Run: headless pygame with SDL's dummy video driver; simulated clock (each Clock.tick advances the game by its frame time, no real sleeping); random seed 0; keys injected as events and as key.get_pressed() state; mouse plan: one left click at the window centre at the start of phase 2, then a move to the lower-right quarter at the start of phase 3.
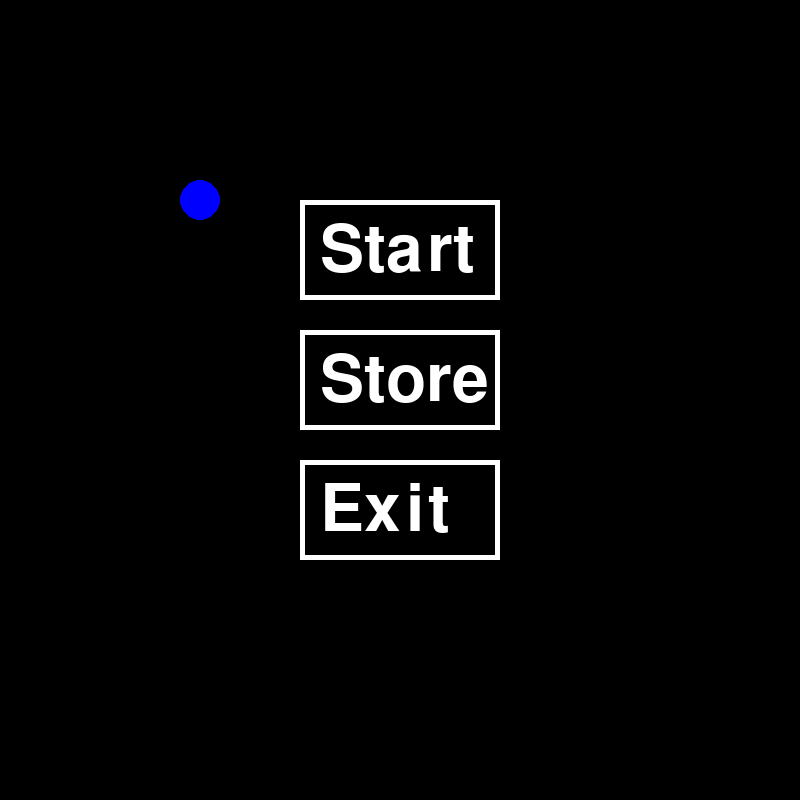
Frame 1 of 4 · flips 1–60 · no input
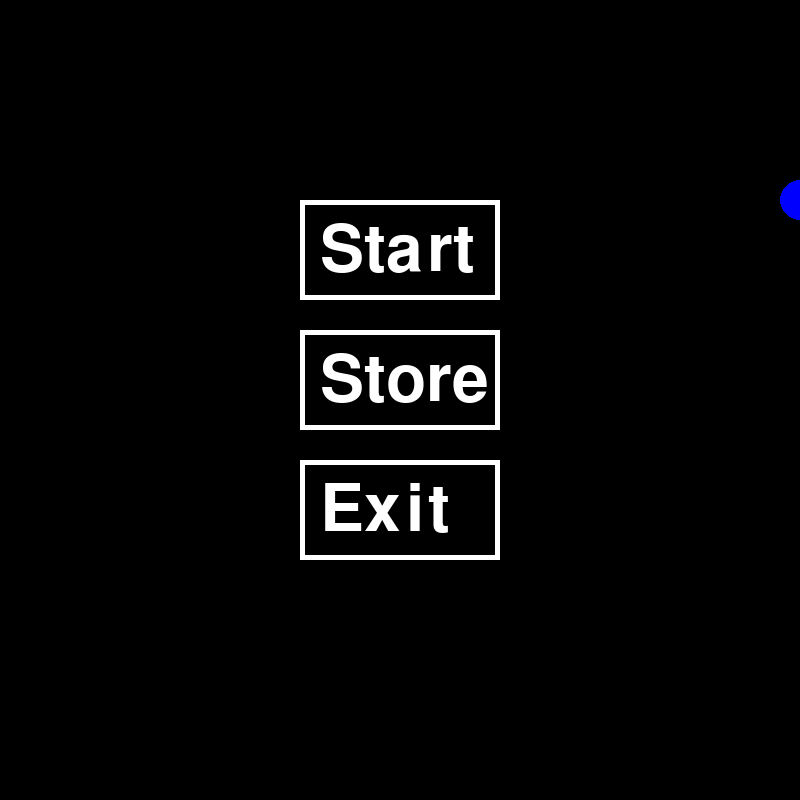
Frame 2 of 4 · flips 61–180 · clicked the window centre · tapped SPACE, RETURN · held RIGHT (→), D
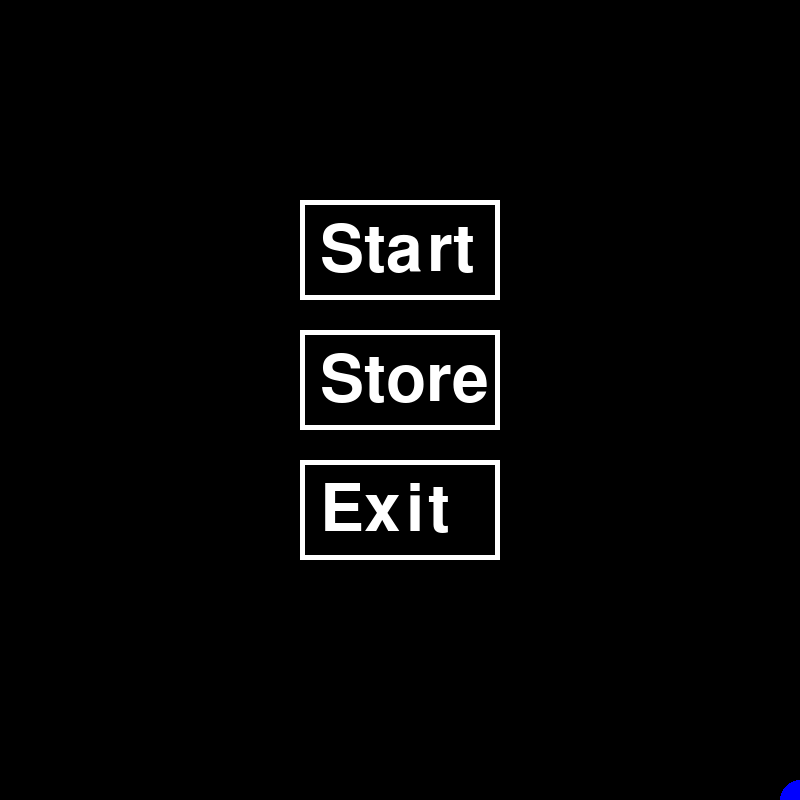
Frame 3 of 4 · flips 181–300 · moved the mouse to the lower-right quarter · held DOWN (↓), S
Frame 4 of 4 · flips 301–420 · held LEFT (←), A, UP (↑), W · screen same as frame 1, image omitted

The pygame program that drew these frames:

import pygame
import math
import random


class Button:
    def __init__(self, text, size, left_up_pos):
        self.text = text
        self.size = size
        self.position = left_up_pos

    def render(self, screen):
        pygame.draw.rect(screen, "white", (self.position[0], self.position[1], self.size[0], self.size[1]), width=5)
        font = pygame.font.SysFont(None, 96)
        img = font.render(self.text, True, "white")
        screen.blit(img, (self.position[0] + 20, self.position[1] + 18))

class info_bar:
    def __init__(self, entity, size, left_up_pos):
        self.entity = entity
        self.size = size
        self.position = left_up_pos

    def render(self, screen):
        if self.entity == boss:
            health_lenth = 494 *  boss.boss_health / 500
            pygame.draw.rect(screen, "white", (self.position[0], self.position[1], self.size[0], self.size[1]), width=3)
            pygame.draw.rect(screen, "white", (self.position[0] + 3, self.position[1] + 3, health_lenth, self.size[1] - 6), width=0)

        if self.entity == player:
            health_lenth = 94 *  player.player_health / 45
            pygame.draw.rect(screen, "white", (self.position[0], self.position[1], self.size[0], self.size[1]), width=3)
            pygame.draw.rect(screen, "white", (self.position[0] + 3, self.position[1] + 3, health_lenth, self.size[1] - 6), width=0)


class Player:
    def __init__(self, player_coords):
        self.homing = False
        self.player_coords = player_coords
        self.movement_speed = [0, 0]
        self.player_health = 45
        self.shot_reload = 0
        self.bullet_spread = 0.01
        self.bullet_life_time = 100
        self.bullet_speed = 2
        self.way = [0, 0]
        self.aim_dash = False
        self.movement_direction_history = [[0,0], [0,0], [0,0], [0,0], [0,0], [0,0]]
        self.last_direction = [0, 0]   
    
    def player_movment(self, movement_button, movment_type):
        if movment_type == pygame.KEYDOWN:
            if movement_button == pygame.K_w:
                movement_speed[1] -= 5
                self.way[1] -= 1
            if movement_button == pygame.K_s:
                movement_speed[1] += 5
                self.way[1] += 1
            if movement_button == pygame.K_a:
                movement_speed[0] -= 5
                self.way[0] -= 1
            if movement_button == pygame.K_d:
                movement_speed[0] += 5
                self.way[0] += 1
            if movement_button == pygame.K_SPACE:
                self.aim_dash = True
                
        elif movment_type == pygame.KEYUP:
            if movement_button == pygame.K_w:
                movement_speed[1] += 5
                self.way[1] += 1
            if movement_button == pygame.K_s:
                movement_speed[1] -= 5
                self.way[1] -= 1
            if movement_button == pygame.K_a:
                movement_speed[0] += 5
                self.way[0] += 1
            if movement_button == pygame.K_d:
                movement_speed[0] -= 5
                self.way[0] -= 1
            if movement_button == pygame.K_SPACE:
                self.aim_dash = False
                for i in range(1, 14):
                    pygame.draw.circle(screen, (0,0,112), (self.player_coords[0] + 10 * i * self.last_direction[0], self.player_coords[1] + 10 * i * self.last_direction [1]), 15)
                
                self.player_coords[0] += 140 * self.last_direction[0]
                self.player_coords[1] += 140 * self.last_direction[1]
    
    def player_render(self, screen):
        if self.shot_reload > 0:
            self.shot_reload -= 1
        pygame.draw.circle(screen, ("blue"), self.player_coords, 20)

class Boss:
    def __init__(self, boss_coords):
        self.boss_coords = boss_coords
        self.boss_health = 500
        self.bullet_reload = 300
        self.bullet_spread = 0.1
        self.bullet_life_time = 100
        self.r = 1
        self.y_inert = 0
        self.x_inert = 0
        self.bullet_speed = 1
    
    def boss_movement(self):
        x_lengh = self.boss_coords[0] - player.player_coords[0]
        y_lengh = self.boss_coords[1] - player.player_coords[1]
        if self.boss_coords[1] > player.player_coords[1]:
            self.he = -1
        else:
            self.he = 1
        self.yx = y_lengh / x_lengh
        self.g = (y_lengh ** 2 + x_lengh ** 2) ** 0.5
        self.an = math.asin(x_lengh / self.g)
        if self.g < 650:
            self.r = -1
        elif self.g > 650:
            self.r = 1
        #if self.g > 500:
        self.x_inert += 1 * math.sin(self.an) * 5 * -1 * 0.002 * ((self.g / 100 ) ** 2)
        self.y_inert += math.cos(self.an) * 5 * self.he * 0.002 * ((self.g / 100 ) ** 2)
        self.inert_g = (self.x_inert ** 2 + self.y_inert ** 2) ** 0.5

        if self.inert_g > 6:
            self.x_inert /= self.inert_g / 6
            self.y_inert /= self.inert_g / 6
        self.boss_coords[0] += self.x_inert + (1 * math.sin(self.an) * 5 * -1 * self.r * 0.6) 
        self.boss_coords[1] += self.y_inert + (math.cos(self.an) * 5 * self.he * self.r * 0.6) 

    
    def boss_render(self, screen):
        pygame.draw.circle(screen, ("green"), self.boss_coords, 50)
        if self.bullet_reload == 0:
            self.bullet_reload = 60
            bullet = Bullet(self.boss_coords, player.player_coords, boss)
            bullet_storage.append(bullet)
            bullet = Bullet(self.boss_coords, player.player_coords, boss, 0.3)
            bullet_storage.append(bullet)
            bullet = Bullet(self.boss_coords, player.player_coords, boss, -0.3)
            bullet_storage.append(bullet)
        else:
            self.bullet_reload -= 1

class Bullet:
    def __init__(self, current_pos, end_pos, bullet_owner, ang_ch=0, size1=6):
        self.current_pos = current_pos.copy()
        self.effects_pos1 = self.current_pos
        self.effects_pos2 = self.current_pos
        self.effects_pos3 = self.current_pos
        self.effects_pos4 = self.current_pos
        self.effects_pos5 = self.current_pos
        self.effects_pos6 = self.current_pos
        self.bullet_owner = bullet_owner
        self.size = size1
        self.x_inert = 0
        self.y_inert = 0
    
        self.end_pos = end_pos
        
        self.bullet_appear = True
        self.lifetime = bullet_owner.bullet_life_time
        x_lengh = self.current_pos[0] - self.end_pos[0]
        y_lengh = self.current_pos[1] - self.end_pos[1]
        self.ang_ch = ang_ch
        try:
            self.yx = y_lengh / x_lengh
            self.g = (y_lengh ** 2 + x_lengh ** 2) ** 0.5
            if current_pos[1] > end_pos[1]:
                self.he = -1
            else:
                self.he = 1
            self.an = math.asin(x_lengh / self.g) + random.uniform(- bullet_owner.bullet_spread, bullet_owner.bullet_spread) + self.ang_ch
        except:
            self.bullet_appear = False
        pygame.draw.circle(screen, ("green"), (int(self.current_pos[0]), int(self.current_pos[1])), self.size)
            
        
    def render(self, screen):
        if self.bullet_owner == player and player.homing:
            x_lengh1 = self.current_pos[0] - boss.boss_coords[0]
            y_lengh1 = self.current_pos[1] - boss.boss_coords[1]
            if self.current_pos[1] > boss.boss_coords[1]:
                self.he1 = -1
            else:
                self.he1 = 1
            self.yx1 = y_lengh1 / x_lengh1
            self.g1 = (y_lengh1 ** 2 + x_lengh1 ** 2) ** 0.5
            self.an1 = math.asin(x_lengh1 / self.g1)
            self.x_inert += math.sin(self.an1) / self.g1 * 100 * -1
            self.y_inert += math.cos(self.an1) * self.he1 / self.g1 * 100 * 1
            #self.inert_g = (self.x_inert ** 2 + self.y_inert ** 2) ** 0.5

        self.current_pos[0] += self.bullet_owner.bullet_speed * math.sin(self.an) * 5 * -1 + self.x_inert
        self.current_pos[1] += self.bullet_owner.bullet_speed * math.cos(self.an) * 5 * self.he + self.y_inert
        pygame.draw.circle(screen, ("green"), (int(self.current_pos[0]), int(self.current_pos[1])), self.size)
        self.effects_pos6 = self.effects_pos5
        self.effects_pos5 = self.effects_pos4
        self.effects_pos4 = self.effects_pos3
        self.effects_pos3 = self.effects_pos2
        self.effects_pos2 = self.effects_pos1
        self.effects_pos1 = self.current_pos.copy()
        pygame.draw.circle(screen, (105, 214, 130), (self.effects_pos3), self.size - 1)
        pygame.draw.circle(screen, (121, 212, 142), (self.effects_pos5), self.size - 2)
        pygame.draw.circle(screen, (148, 212, 163), (self.effects_pos6), self.size - 3)
        self.lifetime -= 1
        if self.lifetime == 0:
            self.bullet_appear = False
        if self.current_pos[1] == self.end_pos[1] and self.current_pos[0] == self.end_pos[0]:
            self.bullet_appear = False
        if self.current_pos[0] - boss.boss_coords[0] >= -38 and self.current_pos[0] - boss.boss_coords[0] <= 38 and self.bullet_owner == player and boss_render == True:
            if self.current_pos[1] - boss.boss_coords[1] >= -38 and self.current_pos[1] - boss.boss_coords[1] <= 38:
                self.bullet_appear = False
                boss.boss_health -= 15
        if self.current_pos[0] - player.player_coords[0] >= -15 and self.current_pos[0] - player.player_coords[0] <= 15 and self.bullet_owner == boss:
            if self.current_pos[1] - player.player_coords[1] >= -15 and self.current_pos[1] - player.player_coords[1] <= 15:
                self.bullet_appear = False
                player.player_health -= 15


def main_menu():
    global running
    global bullet_appear
    global boss_render
    
    screen.fill((0, 0, 0))
    for event in pygame.event.get():
        if event.type == pygame.QUIT:
            running = False
        if event.type == pygame.KEYDOWN or event.type == pygame.KEYUP:
            player.player_movment(event.key, event.type)
    pressed = pygame.mouse.get_pressed()
    pos = pygame.mouse.get_pos()
    if pressed[0]:
        if player.shot_reload == 0:
                
            end_pos = [pos[0], pos[1]]
            bullet_appear = True
            bullet = Bullet(player.player_coords, end_pos, player) 
            bullet_storage.append(bullet)
            player.shot_reload = 30

    start_button = Button("Start", [200, 100], [300, 200])
    start_button.render(screen)
    store_button = Button("Store", [200, 100], [300, 330])
    store_button.render(screen)
    exit_button = Button("Exit", [200, 100], [300, 460])
    exit_button.render(screen)

    player.player_coords[0] += movement_speed[0]
    player.player_coords[1] += movement_speed[1]
    player.player_render(screen)


    if not player.way == [0, 0]:
        p = player.way[::]
        player.movement_direction_history.append(p)

        player.movement_direction_history = player.movement_direction_history[-5:]

    player.last_direction = player.movement_direction_history[-3]

            
    if player.aim_dash:
        pygame.draw.circle(screen, ("white"), (player.player_coords[0] + 140 * player.last_direction[0], player.player_coords[1] + 140 * player.last_direction[1]), 6)
    for elem in bullet_storage:
        if elem.bullet_appear == True:
            elem.render(screen)
        else:
            bullet_storage.remove(elem)

    pygame.display.flip()
    clock.tick(50)


def battle_field():
    global running
    global bullet_appear
    global boss_render
    screen.fill((0, 0, 0))
    for event in pygame.event.get():
        if event.type == pygame.QUIT:
            running = False
        if event.type == pygame.KEYDOWN or event.type == pygame.KEYUP:
            player.player_movment(event.key, event.type)
    pressed = pygame.mouse.get_pressed()
    pos = pygame.mouse.get_pos()
    if pressed[0]:
        if player.shot_reload == 0:
                
            end_pos = [pos[0], pos[1]]
            bullet_appear = True
            bullet = Bullet(player.player_coords, end_pos, player) 
            bullet_storage.append(bullet)
            player.shot_reload = 30
        
    player.player_coords[0] += movement_speed[0]
    player.player_coords[1] += movement_speed[1]
    player.player_render(screen)
    player_healthbar.render(screen)
        
    if boss_render == True:
        boss.boss_movement() 
        boss.boss_render(screen)
        boss_healthbar.render(screen)
    if boss.boss_health <= 0:
        boss_render = False

    if not player.way == [0, 0]:
        p = player.way[::]
        player.movement_direction_history.append(p)

        player.movement_direction_history = player.movement_direction_history[-5:]

    player.last_direction = player.movement_direction_history[-3]

            
    if player.aim_dash:
        pygame.draw.circle(screen, ("white"), (player.player_coords[0] + 140 * player.last_direction[0], player.player_coords[1] + 140 * player.last_direction[1]), 6)
    for elem in bullet_storage:
        if elem.bullet_appear == True:
            elem.render(screen)
        else:
            bullet_storage.remove(elem)
    pygame.display.flip()
    clock.tick(50)

if __name__ == '__main__': 
    pygame.init()
    pygame.display.set_caption('Тестовое')
    size = width, height = 800, 800
    screen = pygame.display.set_mode(size)
    running = True
    boss_render = True
    bullet_storage = []

    v = 20  # пикселей в секунду
    fps = 60
    clock = pygame.time.Clock()

    start_player_coords = [200, 200]
    start_boss_coordinates = [700, 700]
    movement_speed = [0, 0]
    player = Player(start_player_coords)
    boss = Boss(start_boss_coordinates)
    boss_healthbar = info_bar(boss, (500, 30), (200, 10))
    player_healthbar = info_bar(player, (100, 10), (10, 10))

    while running:
        main_menu()
    pygame.quit()
